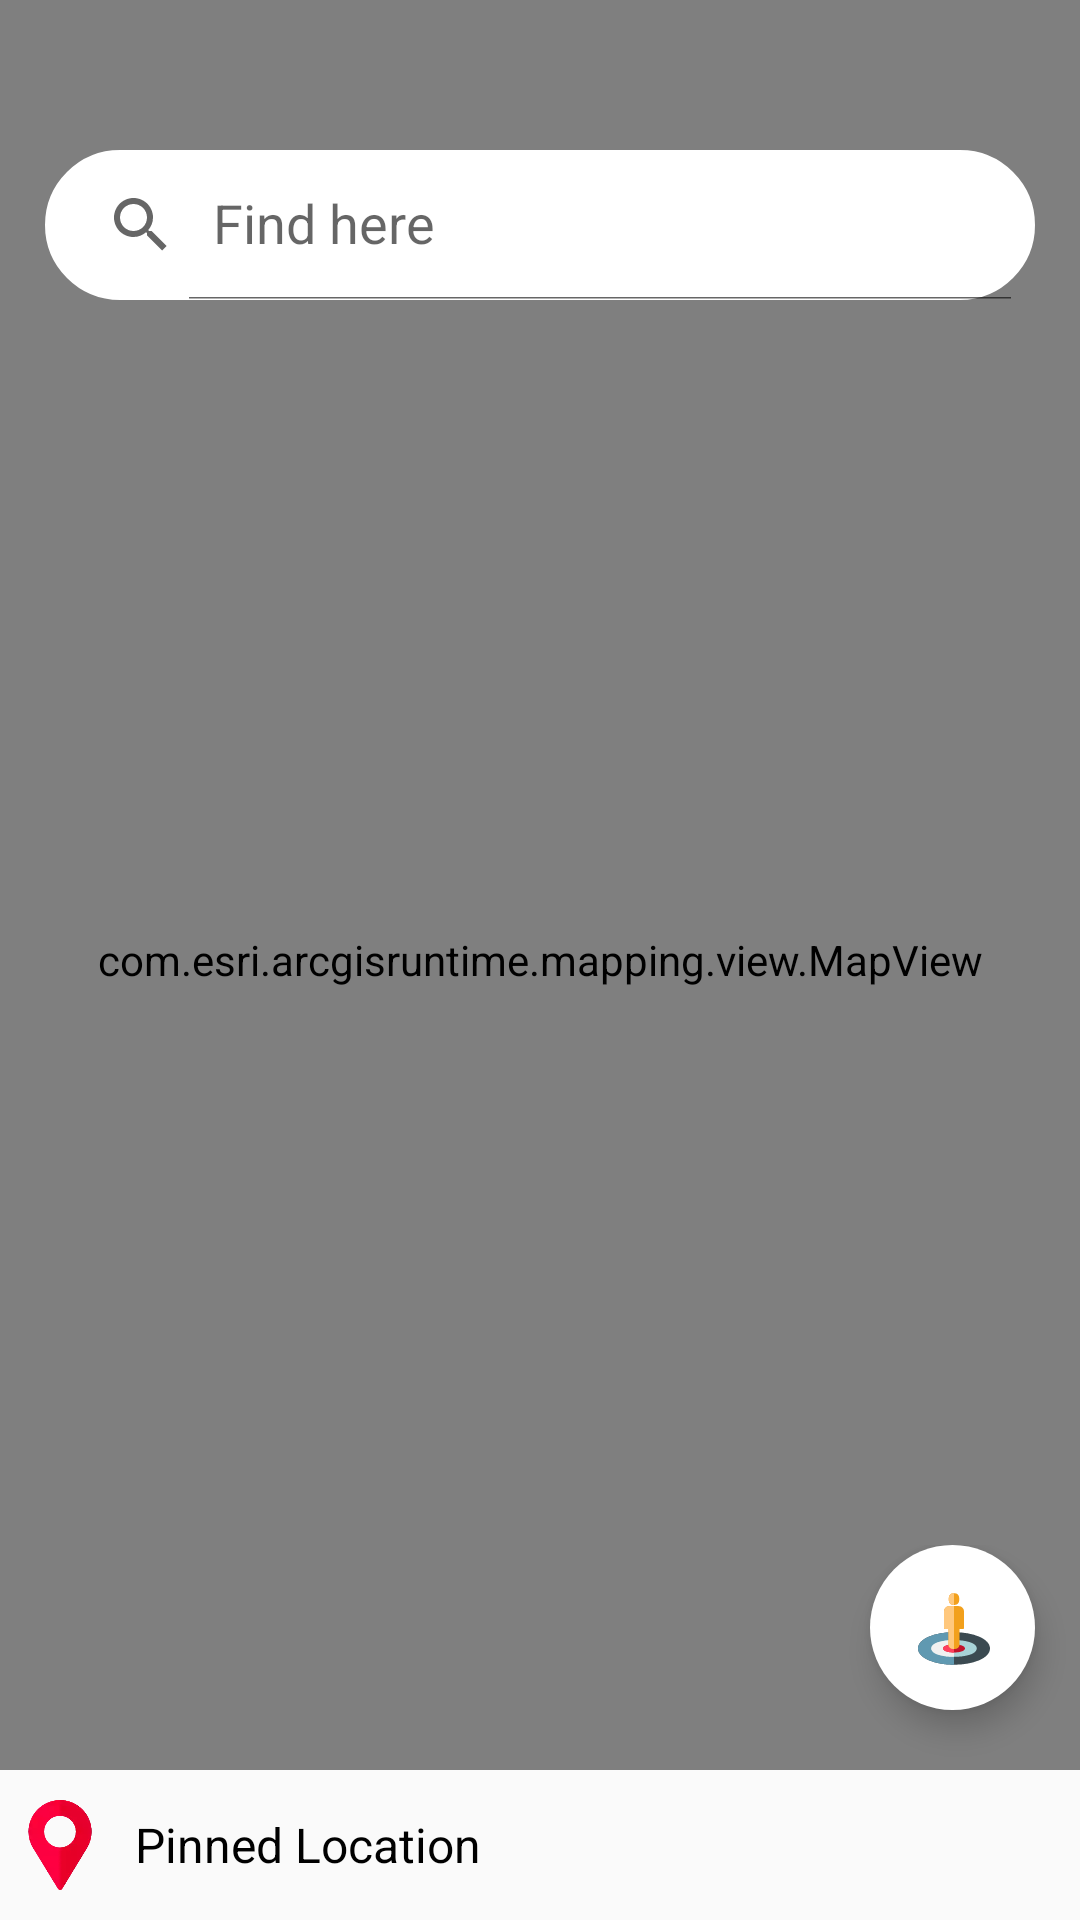

Reconstruct the res/layout file that produces this screen, plus the resources it refers to.
<!-- AndroidManifest.xml: application theme Theme.MapsActivity.NoActionBar.FullScreen -->
<!-- res/layout/activity_main.xml -->
<?xml version="1.0" encoding="utf-8"?>

<androidx.coordinatorlayout.widget.CoordinatorLayout xmlns:android="http://schemas.android.com/apk/res/android"
    xmlns:tools="http://schemas.android.com/tools"
    android:layout_width="match_parent"
    android:layout_height="match_parent"
    xmlns:app="http://schemas.android.com/apk/res-auto"
    android:background="#E7E7E7"
    tools:context=".MainActivity">

<RelativeLayout
    android:layout_width="match_parent"
    android:layout_height="match_parent">

    <com.esri.arcgisruntime.mapping.view.MapView
        android:id="@+id/mapView"
        android:layout_width="match_parent"
        android:layout_height="match_parent"/>

        <androidx.appcompat.widget.SearchView
            app:iconifiedByDefault="false"
            app:queryHint="Find here"
            android:layout_marginTop="50dp"
            android:layout_marginLeft="15dp"
            android:layout_marginRight="15dp"
            android:background="@drawable/searchmain_custom"
            android:id="@+id/svLocation"
            android:layout_width="match_parent"
            android:layout_height="50dp" />
    <ListView
        android:layout_marginTop="15dp"
        android:layout_marginBottom="10dp"
        android:layout_marginStart="15dp"
        android:layout_marginEnd="15dp"
        android:layout_below="@id/svLocation"
        android:id="@+id/lv_searchResult"
        android:layout_width="wrap_content"
        android:layout_height="wrap_content"/>
</RelativeLayout>

    <ProgressBar
        android:layout_gravity="center_horizontal|center_vertical"
        android:id="@+id/progressBarMain"
        android:layout_width="100dp"
        android:layout_height="200dp"
        android:indeterminate="true"
        android:minHeight="100dp"
        android:minWidth="200dp"/>

    <include layout="@layout/bottom_sheet_content"/>

</androidx.coordinatorlayout.widget.CoordinatorLayout>
<!-- res/layout/bottom_sheet_content.xml (included above) -->
<?xml version="1.0" encoding="utf-8"?>

<androidx.constraintlayout.widget.ConstraintLayout xmlns:android="http://schemas.android.com/apk/res/android"
    xmlns:app="http://schemas.android.com/apk/res-auto"
    android:id="@+id/sheetContent"
    android:layout_width="match_parent"
    android:layout_height="wrap_content"
    android:background="@android:color/transparent"
    android:elevation="5dp"
    app:behavior_hideable="true"
    app:behavior_peekHeight="125dp"
    app:layout_behavior="com.google.android.material.bottomsheet.BottomSheetBehavior">

    <LinearLayout
        android:layout_width="match_parent"
        android:layout_height="match_parent"
        android:orientation="vertical">
    <com.google.android.material.floatingactionbutton.FloatingActionButton
        android:id="@+id/fab2"
        android:src="@drawable/ic_target1"
        android:layout_width="80dp"
        android:layout_height="55dp"
        android:backgroundTint="@color/white"
        android:layout_gravity="end"
        android:contentDescription="Find your location"
        app:borderWidth="0dp"
        app:fabSize="auto"
        android:layout_marginRight="15dp"/>

    <LinearLayout
        android:layout_marginTop="20dp"
        android:id="@+id/containerData"
        android:layout_width="match_parent"
        android:layout_height="wrap_content"
        android:background="@color/white"
        android:orientation="vertical">

        <RelativeLayout
            android:id="@+id/containerTop"
            android:layout_width="match_parent"
            android:layout_height="wrap_content"
            android:background="#FAFAFA"
            android:padding="5dp"
            app:layout_constraintTop_toTopOf="parent">

            <ImageView
                android:id="@+id/imgMarker"
                android:layout_width="30dp"
                android:layout_height="40dp"
                android:src="@drawable/placeholder" />

            <TextView
                android:layout_width="match_parent"
                android:layout_height="wrap_content"
                android:layout_centerVertical="true"
                android:layout_marginLeft="10dp"
                android:layout_toRightOf="@id/imgMarker"
                android:text="Pinned Location"
                android:textColor="@color/black"
                android:textSize="16sp" />
        </RelativeLayout>

        <LinearLayout
            android:layout_width="match_parent"
            android:layout_height="wrap_content"
            android:orientation="vertical"
            android:padding="15dp">

            <TextView
                android:id="@+id/tv_streetName"
                android:layout_width="match_parent"
                android:layout_height="wrap_content"
                android:text="Location name not found" />

            <TextView
                android:id="@+id/tv_countyName"
                android:layout_width="match_parent"
                android:layout_height="wrap_content"
                android:text="Location name not found"
                app:layout_constraintLeft_toRightOf="parent"
                app:layout_constraintRight_toLeftOf="parent"
                app:layout_constraintTop_toTopOf="parent" />

            <TextView
                android:id="@+id/tv_provinceName"
                android:layout_width="match_parent"
                android:layout_height="wrap_content"
                android:text="Location name not found"
                app:layout_constraintLeft_toRightOf="parent"
                app:layout_constraintRight_toLeftOf="parent"
                app:layout_constraintTop_toTopOf="parent" />
        </LinearLayout>
    </LinearLayout>
    </LinearLayout>
</androidx.constraintlayout.widget.ConstraintLayout>
<!-- resources referenced by this layout -->
<resources>
  <!-- drawable ic_target1: vector/xml drawable (drawable, 2955 chars, omitted) -->
  <!-- drawable placeholder: webp bitmap (drawable, 4056 bytes) -->
  <!-- drawable searchmain_custom (drawable) -->
  <?xml version="1.0" encoding="utf-8"?>
  
  <selector xmlns:android="http://schemas.android.com/apk/res/android">
  <item>
      <shape android:shape="rectangle" >
          <stroke android:width="1dp" android:color="@color/white"/>
          <corners android:radius="50dp"/>
          <solid android:color="@color/white"/>
      </shape>
  </item>
  </selector>
  <style name="Theme.MapsActivity.NoActionBar.FullScreen" parent="Theme.AppCompat.DayNight.NoActionBar">
          <item name="windowNoTitle">true</item>
          <item name="windowActionBar">false</item>
          <item name="android:windowContentOverlay">@null</item>
          <item name="android:windowTranslucentStatus">true</item>
  
      </style>
  <!-- not gathered from this repository: default colours our renderer supplied (Android Studio template values) -->
  <color name="black">#FF000000</color>
  <color name="white">#FFFFFFFF</color>
</resources>
